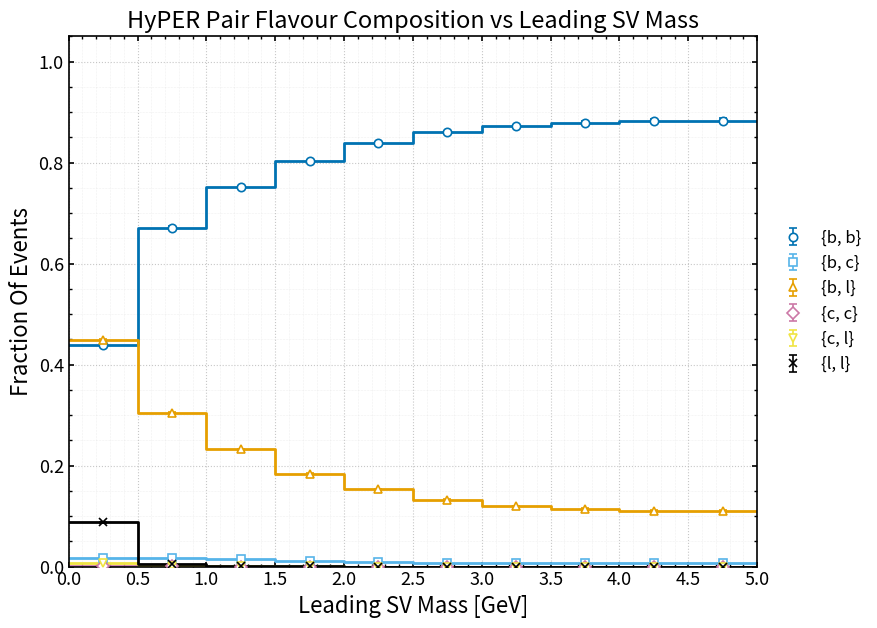
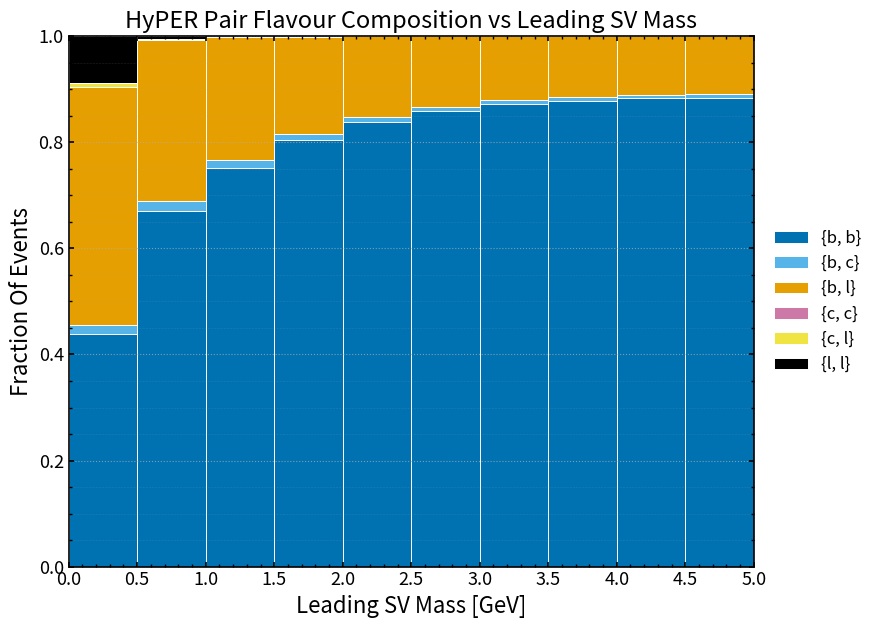

Recreate these plots in Python, in order.
import numpy as np
import matplotlib.pyplot as plt

# =================================================
# Publication-style HyPER pair flavour composition vs leading SV mass
# Colour-blind safe (Okabe-Ito palette)
# =================================================

# -----------------------------
# Hard-coded data: [SV mass centre, fraction, error]
# -----------------------------
bb_data = np.array([
    [0.25, 0.438200, 0.001979],
    [0.75, 0.671267, 0.002781],
    [1.25, 0.751189, 0.002235],
    [1.75, 0.803772, 0.001940],
    [2.25, 0.837975, 0.001838],
    [2.75, 0.859686, 0.001873],
    [3.25, 0.873070, 0.002096],
    [3.75, 0.878860, 0.002569],
    [4.25, 0.882865, 0.003445],
    [4.75, 0.882929, 0.004997],
], dtype=float)

bc_data = np.array([
    [0.25, 0.017915, 0.000397],
    [0.75, 0.017336, 0.000444],
    [1.25, 0.014692, 0.000310],
    [1.75, 0.011792, 0.000233],
    [2.25, 0.009095, 0.000190],
    [2.75, 0.007759, 0.000177],
    [3.25, 0.006986, 0.000187],
    [3.75, 0.006948, 0.000228],
    [4.25, 0.006223, 0.000285],
    [4.75, 0.007519, 0.000455],
], dtype=float)

bl_data = np.array([
    [0.25, 0.448129, 0.001994],
    [0.75, 0.305030, 0.001864],
    [1.25, 0.232326, 0.001236],
    [1.75, 0.183711, 0.000924],
    [2.25, 0.152730, 0.000781],
    [2.75, 0.132488, 0.000731],
    [3.25, 0.119922, 0.000772],
    [3.75, 0.114111, 0.000920],
    [4.25, 0.110866, 0.001215],
    [4.75, 0.109473, 0.001750],
], dtype=float)

cc_data = np.array([
    [0.25, 0.000336, 0.000054],
    [0.75, 0.000201, 0.000047],
    [1.25, 0.000156, 0.000032],
    [1.75, 0.000068, 0.000017],
    [2.25, 0.000005, 0.000004],
    [2.75, 0.000005, 0.000004],
    [3.25, 0.000005, 0.000005],
    [3.75, 0.000007, 0.000007],
    [4.25, 0.000000, 0.000000],
    [4.75, 0.000000, 0.000000],
], dtype=float)

cl_data = np.array([
    [0.25, 0.007378, 0.000254],
    [0.75, 0.001729, 0.000141],
    [1.25, 0.000696, 0.000067],
    [1.75, 0.000388, 0.000042],
    [2.25, 0.000101, 0.000020],
    [2.75, 0.000046, 0.000014],
    [3.25, 0.000007, 0.000005],
    [3.75, 0.000055, 0.000019],
    [4.25, 0.000034, 0.000021],
    [4.75, 0.000053, 0.000038],
], dtype=float)

ll_data = np.array([
    [0.25, 0.088037, 0.000880],
    [0.75, 0.004435, 0.000223],
    [1.25, 0.000939, 0.000079],
    [1.75, 0.000282, 0.000036],
    [2.25, 0.000106, 0.000021],
    [2.75, 0.000021, 0.000010],
    [3.25, 0.000017, 0.000009],
    [3.75, 0.000024, 0.000014],
    [4.25, 0.000013, 0.000013],
    [4.75, 0.000028, 0.000028],
], dtype=float)

# -----------------------------
# Style
# -----------------------------
plt.rcParams.update({
    "figure.figsize": (9.0, 6.5),
    "font.size": 14,
    "axes.labelsize": 16,
    "axes.titlesize": 17,
    "legend.fontsize": 12,
    "xtick.labelsize": 13,
    "ytick.labelsize": 13,
    "axes.linewidth": 1.2,
    "xtick.major.width": 1.2,
    "ytick.major.width": 1.2,
    "xtick.minor.width": 1.0,
    "ytick.minor.width": 1.0,
    "xtick.direction": "in",
    "ytick.direction": "in",
    "xtick.top": True,
    "ytick.right": True,
    "savefig.dpi": 300,
    "savefig.bbox": "tight",
})

COLORS = {
    "{b, b}": "#0072B2",
    "{b, c}": "#56B4E9",
    "{b, l}": "#E69F00",
    "{c, c}": "#CC79A7",
    "{c, l}": "#F0E442",
    "{l, l}": "#000000",
}

MARKERS = {
    "{b, b}": "o",
    "{b, c}": "s",
    "{b, l}": "^",
    "{c, c}": "D",
    "{c, l}": "v",
    "{l, l}": "x",
}

BIN_WIDTH = 0.5

# -----------------------------
# Helpers
# -----------------------------
def unpack(arr):
    return arr[:, 0], arr[:, 1], arr[:, 2]

def centres_to_edges(x, width=0.5):
    x = np.asarray(x, dtype=float)
    return np.concatenate(([x[0] - width / 2.0], x + width / 2.0))

def plot_with_errorbars(ax, x, y, yerr, key, label):
    edges = centres_to_edges(x, BIN_WIDTH)

    ax.step(
        edges,
        np.r_[y, y[-1]],
        where="post",
        color=COLORS[key],
        linewidth=2.0,
        zorder=2
    )

    ax.errorbar(
        x, y, yerr=yerr,
        fmt=MARKERS[key],
        color=COLORS[key],
        markerfacecolor="white" if MARKERS[key] != "x" else COLORS[key],
        markeredgecolor=COLORS[key],
        markersize=6,
        markeredgewidth=1.2,
        ecolor=COLORS[key],
        elinewidth=1.2,
        capsize=3,
        linewidth=0,
        label=label,
        zorder=3
    )

# -----------------------------
# Unpack
# -----------------------------
sv_bb, f_bb, e_bb = unpack(bb_data)
sv_bc, f_bc, e_bc = unpack(bc_data)
sv_bl, f_bl, e_bl = unpack(bl_data)
sv_cc, f_cc, e_cc = unpack(cc_data)
sv_cl, f_cl, e_cl = unpack(cl_data)
sv_ll, f_ll, e_ll = unpack(ll_data)

edges = centres_to_edges(sv_bb, BIN_WIDTH)

# -----------------------------
# Main plot
# -----------------------------
fig, ax = plt.subplots()

plot_with_errorbars(ax, sv_bb, f_bb, e_bb, "{b, b}", "{b, b}")
plot_with_errorbars(ax, sv_bc, f_bc, e_bc, "{b, c}", "{b, c}")
plot_with_errorbars(ax, sv_bl, f_bl, e_bl, "{b, l}", "{b, l}")
plot_with_errorbars(ax, sv_cc, f_cc, e_cc, "{c, c}", "{c, c}")
plot_with_errorbars(ax, sv_cl, f_cl, e_cl, "{c, l}", "{c, l}")
plot_with_errorbars(ax, sv_ll, f_ll, e_ll, "{l, l}", "{l, l}")

ax.set_xlabel("Leading SV Mass [GeV]")
ax.set_ylabel("Fraction Of Events")
ax.set_title("HyPER Pair Flavour Composition vs Leading SV Mass")

ax.set_xlim(edges[0], edges[-1])
ax.set_ylim(0.0, 1.05)

ax.set_xticks(edges)
ax.minorticks_on()

ax.grid(True, which="major", linestyle=":", linewidth=0.8, alpha=0.7)
ax.grid(True, which="minor", linestyle=":", linewidth=0.4, alpha=0.35)

ax.legend(
    loc="center left",
    bbox_to_anchor=(1.02, 0.5),
    frameon=False,
    borderaxespad=0.0,
    handlelength=1.8
)

plt.tight_layout()
plt.savefig("hyper_pair_flavour_vs_sv_mass.png")
plt.show()
plt.close()

# -----------------------------
# Stacked bar chart
# -----------------------------
fig, ax = plt.subplots()

bottom = np.zeros_like(sv_bb, dtype=float)

stack_order = [
    ("{b, b}", f_bb, "{b, b}"),
    ("{b, c}", f_bc, "{b, c}"),
    ("{b, l}", f_bl, "{b, l}"),
    ("{c, c}", f_cc, "{c, c}"),
    ("{c, l}", f_cl, "{c, l}"),
    ("{l, l}", f_ll, "{l, l}"),
]

for key, vals, label in stack_order:
    ax.bar(
        sv_bb,
        vals,
        bottom=bottom,
        width=BIN_WIDTH,
        align="center",
        color=COLORS[key],
        edgecolor="white",
        linewidth=0.7,
        label=label
    )
    bottom += vals

ax.set_xlabel("Leading SV Mass [GeV]")
ax.set_ylabel("Fraction Of Events")
ax.set_title("HyPER Pair Flavour Composition vs Leading SV Mass")

ax.set_xlim(edges[0], edges[-1])
ax.set_ylim(0.0, 1.0)

ax.set_xticks(edges)
ax.minorticks_on()

ax.grid(True, axis="y", which="major", linestyle=":", linewidth=0.8, alpha=0.7)
ax.grid(True, axis="y", which="minor", linestyle=":", linewidth=0.4, alpha=0.35)

ax.legend(
    loc="center left",
    bbox_to_anchor=(1.02, 0.5),
    frameon=False,
    borderaxespad=0.0
)

plt.tight_layout()
plt.savefig("hyper_pair_flavour_stacked_vs_sv_mass.png")
plt.show()
plt.close()
